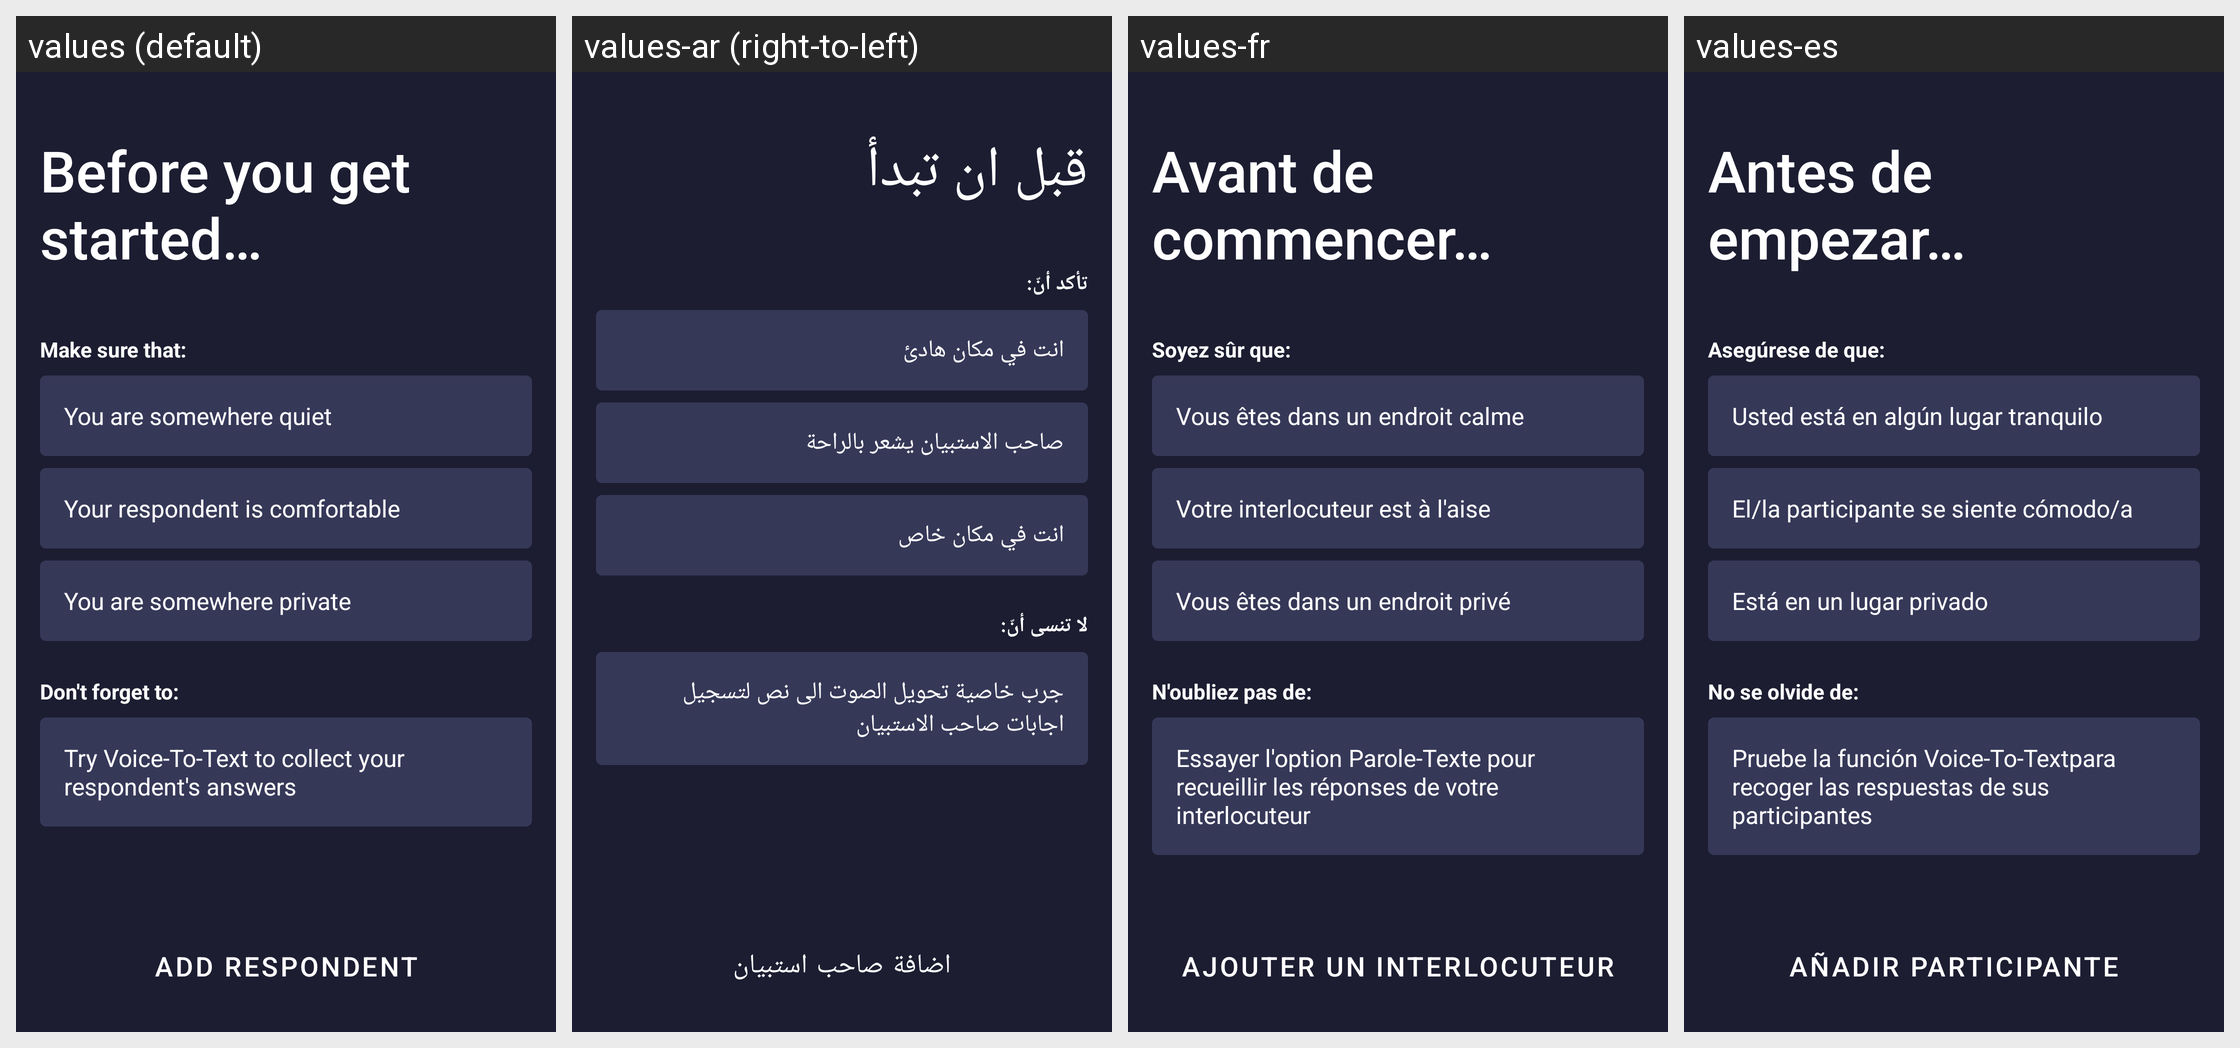

This grid shows one Android layout under several languages. Give, for every string resource on the screen, its name, the default text and each shown locale's text.
Android screen res/layout/fragment_consent_precheck.xml rendered under 4 locales, left to right: values (default), values-ar (right-to-left), values-fr, values-es. Device: Nexus 5 (rendered at 1080×1920; each locale shown at half size, 540×960, under a caption strip naming it); theme AppTheme.
Strings drawn on this screen, with the default value and each locale's value (text and hints the layout hard-codes, and strings that could not be matched under every locale, appear in the picture but are not listed):

consentprecheck_title
  values: Before you get started…
  values-ar: قبل ان تبدأ
  values-fr: Avant de commencer…
  values-es: Antes de empezar…

consentprecheck_subtitle_make_sure
  values: Make sure that:
  values-ar: تأكد أنّ:
  values-fr: Soyez sûr que:
  values-es: Asegúrese de que:

consentprecheck_make_sure_item_1
  values: You are somewhere quiet
  values-ar: انت في مكان هادئ
  values-fr: Vous êtes dans un endroit calme
  values-es: Usted está en algún lugar tranquilo

consentprecheck_make_sure_item_2
  values: Your respondent is comfortable
  values-ar: صاحب الاستبيان يشعر بالراحة
  values-fr: Votre interlocuteur est à l'aise
  values-es: El/la participante se siente cómodo/a

consentprecheck_make_sure_item_3
  values: You are somewhere private
  values-ar: انت في مكان خاص
  values-fr: Vous êtes dans un endroit privé
  values-es: Está en un lugar privado

consentprecheck_subtitle_dont_forget
  values: Don't forget to:
  values-ar: لا تنسى أنّ:
  values-fr: N'oubliez pas de:
  values-es: No se olvide de:

consentprecheck_dont_forget_item_1
  values: Try Voice-To-Text to collect your respondent's answers
  values-ar: جرب خاصية تحويل الصوت الى نص لتسجيل اجابات صاحب الاستبيان
  values-fr: Essayer l'option Parole-Texte pour recueillir les réponses de votre interlocuteur
  values-es: Pruebe la función Voice-To-Textpara recoger las respuestas de sus participantes

consentprecheck_btn_add
  values: Add Respondent
  values-ar: اضافة صاحب استبيان
  values-fr: Ajouter un interlocuteur
  values-es: Añadir participante
